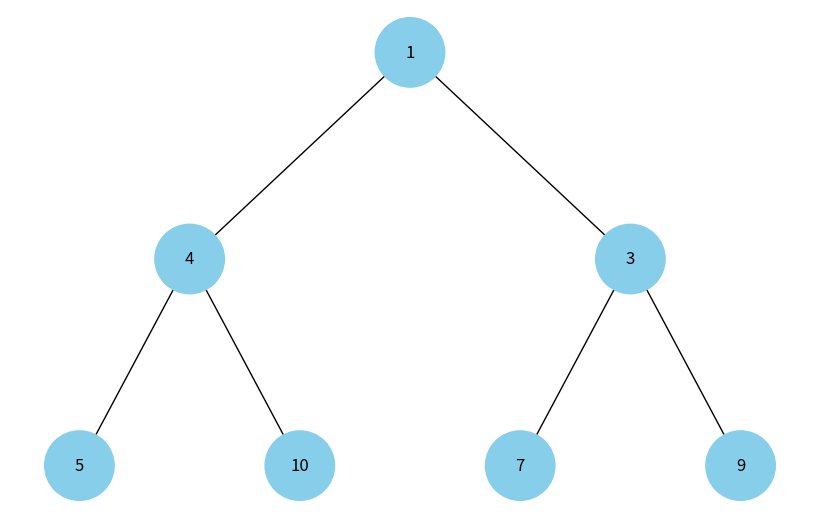

Generate this figure with matplotlib:
import uuid
import heapq

import networkx as nx
import matplotlib.pyplot as plt


class Node:
    def __init__(self, key, color="skyblue"):
        self.left = None
        self.right = None
        self.val = key
        self.color = color
        self.id = str(uuid.uuid4())


def add_edges(graph, node, pos, x=0, y=0, layer=1):
    if node is not None:
        graph.add_node(node.id, color=node.color, label=node.val)
        if node.left:
            graph.add_edge(node.id, node.left.id)
            l = x - 1 / 2 ** layer
            pos[node.left.id] = (l, y - 1)
            l = add_edges(graph, node.left, pos, x=l, y=y - 1, layer=layer + 1)
        if node.right:
            graph.add_edge(node.id, node.right.id)
            r = x + 1 / 2 ** layer
            pos[node.right.id] = (r, y - 1)
            r = add_edges(graph, node.right, pos, x=r, y=y - 1, layer=layer + 1)
    return graph


def draw_tree(tree_root):
    tree = nx.DiGraph()
    pos = {tree_root.id: (0, 0)}
    tree = add_edges(tree, tree_root, pos)

    colors = [node[1]['color'] for node in tree.nodes(data=True)]
    labels = {node[0]: node[1]['label'] for node in tree.nodes(data=True)}

    plt.figure(figsize=(8, 5))
    nx.draw(tree, pos=pos, labels=labels, arrows=False, node_size=2500, node_color=colors)
    plt.show()


def build_heap_tree(heap, index=0):
    if index >= len(heap):
        return None

    node = Node(heap[index])

    left_index = 2 * index + 1
    right_index = 2 * index + 2

    node.left = build_heap_tree(heap, left_index)
    node.right = build_heap_tree(heap, right_index)

    return node


def main():
    # Вхідний масив
    arr = [4, 10, 3, 5, 1, 7, 9]
    print(f"Масив до heapify: {arr}")

    # Перетворюємо масив на мінімальну купу
    heapq.heapify(arr)
    print(f"Масив після heapify: {arr}")

    # Будуємо дерево з купи та візуалізуємо
    root = build_heap_tree(arr)
    draw_tree(root)


if __name__ == "__main__":
    main()
